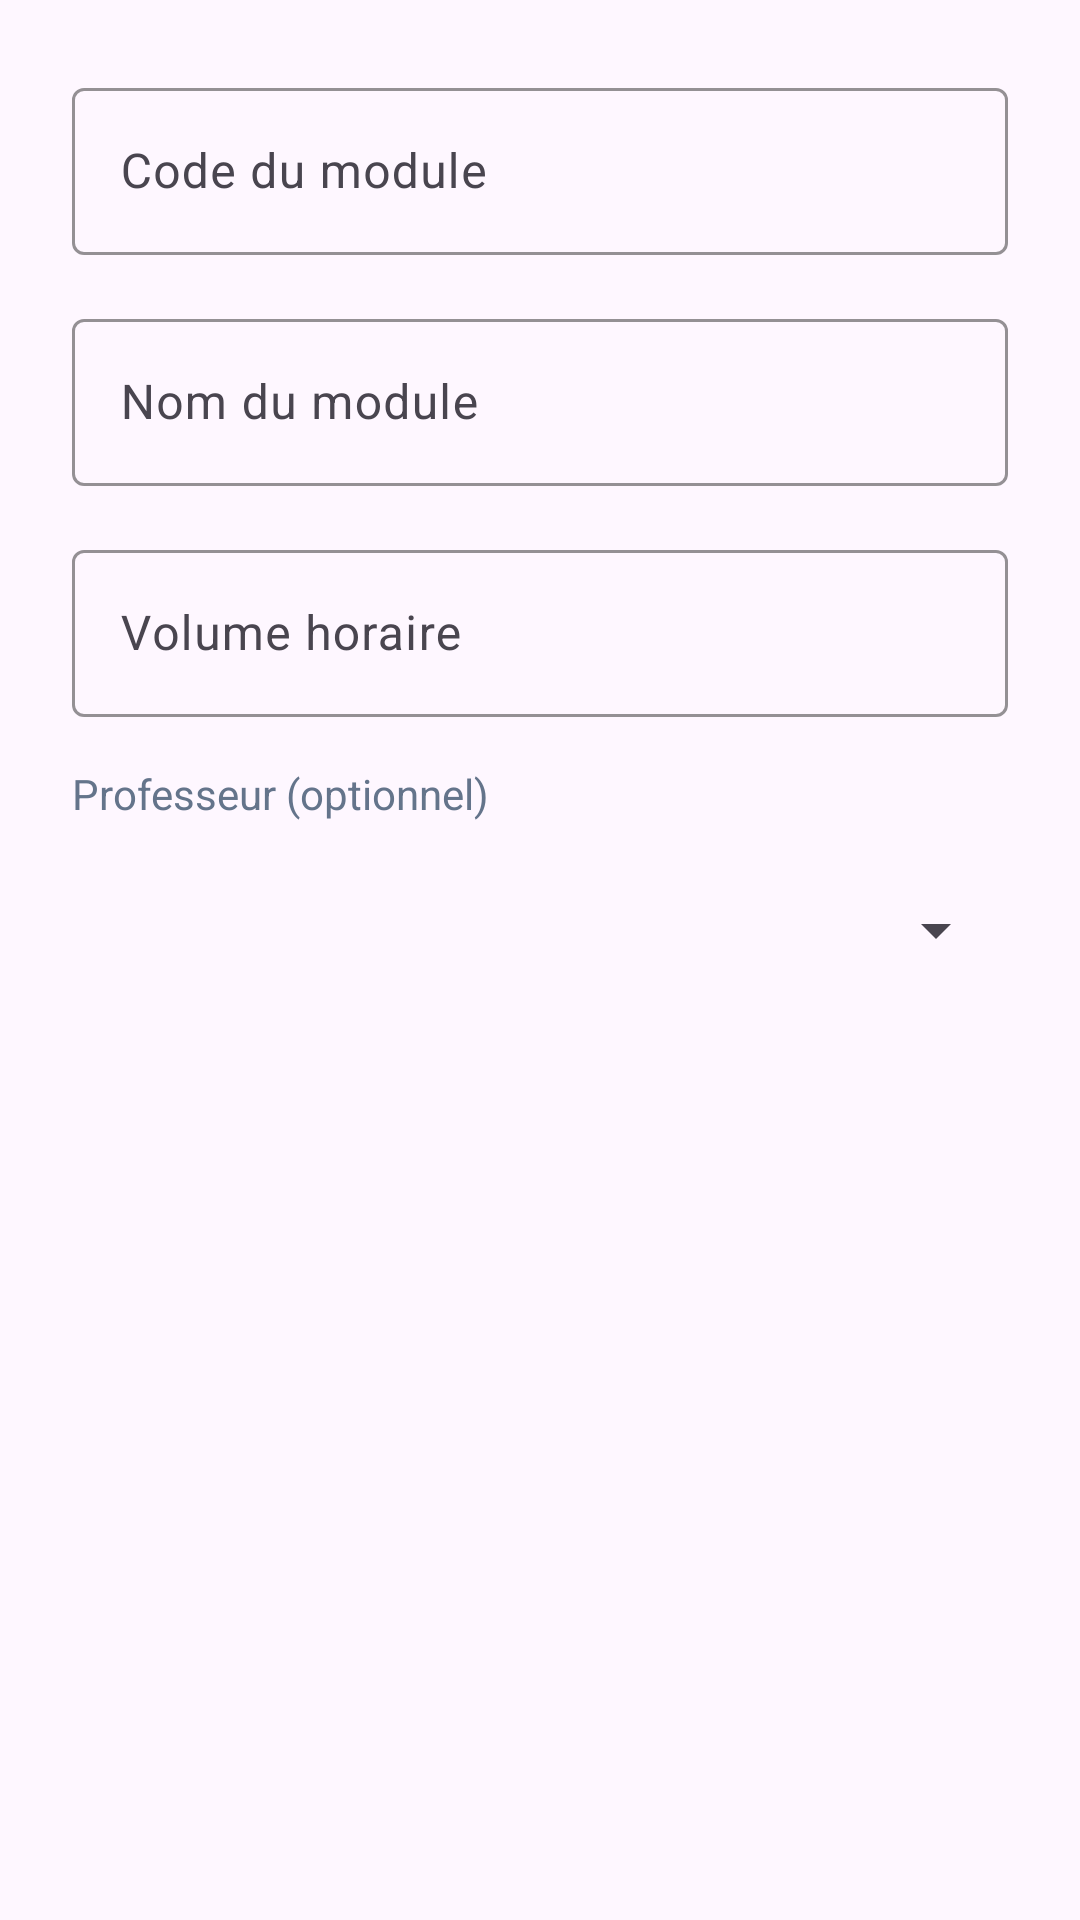

Layout XML and referenced resources for this Android screen:
<!-- AndroidManifest.xml: application theme Theme.GestionbPedagogique -->
<!-- res/layout/dialog_module.xml -->
<?xml version="1.0" encoding="utf-8"?>
<LinearLayout xmlns:android="http://schemas.android.com/apk/res/android"
    xmlns:app="http://schemas.android.com/apk/res-auto"
    android:layout_width="match_parent"
    android:layout_height="wrap_content"
    android:orientation="vertical"
    android:padding="24dp">

    
    <com.google.android.material.textfield.TextInputLayout
        android:id="@+id/code_layout"
        android:layout_width="match_parent"
        android:layout_height="wrap_content"
        android:layout_marginBottom="16dp"
        android:hint="@string/module_code_hint"
        app:boxStrokeColor="@color/primary_blue"
        app:hintTextColor="@color/primary_blue"
        style="@style/Widget.Material3.TextInputLayout.OutlinedBox">

        <com.google.android.material.textfield.TextInputEditText
            android:id="@+id/code_input"
            android:layout_width="match_parent"
            android:layout_height="wrap_content"
            android:inputType="text"
            android:textColor="@color/text_primary" />
    </com.google.android.material.textfield.TextInputLayout>

    
    <com.google.android.material.textfield.TextInputLayout
        android:id="@+id/nom_layout"
        android:layout_width="match_parent"
        android:layout_height="wrap_content"
        android:layout_marginBottom="16dp"
        android:hint="@string/module_nom_hint"
        app:boxStrokeColor="@color/primary_blue"
        app:hintTextColor="@color/primary_blue"
        style="@style/Widget.Material3.TextInputLayout.OutlinedBox">

        <com.google.android.material.textfield.TextInputEditText
            android:id="@+id/nom_input"
            android:layout_width="match_parent"
            android:layout_height="wrap_content"
            android:inputType="text"
            android:textColor="@color/text_primary" />
    </com.google.android.material.textfield.TextInputLayout>

    
    <com.google.android.material.textfield.TextInputLayout
        android:id="@+id/volume_layout"
        android:layout_width="match_parent"
        android:layout_height="wrap_content"
        android:layout_marginBottom="16dp"
        android:hint="@string/module_volume_hint"
        app:boxStrokeColor="@color/primary_blue"
        app:hintTextColor="@color/primary_blue"
        style="@style/Widget.Material3.TextInputLayout.OutlinedBox">

        <com.google.android.material.textfield.TextInputEditText
            android:id="@+id/volume_input"
            android:layout_width="match_parent"
            android:layout_height="wrap_content"
            android:inputType="number"
            android:textColor="@color/text_primary" />
    </com.google.android.material.textfield.TextInputLayout>

    
    <TextView
        android:layout_width="wrap_content"
        android:layout_height="wrap_content"
        android:text="@string/module_professeur_hint"
        android:textSize="14sp"
        android:textColor="@color/text_secondary"
        android:layout_marginBottom="8dp" />

    <Spinner
        android:id="@+id/professeur_spinner"
        android:layout_width="match_parent"
        android:layout_height="56dp" />

</LinearLayout>
<!-- resources referenced by this layout -->
<resources>
  <color name="primary_blue">#2563EB</color>
  <color name="text_primary">#0F172A</color>
  <color name="text_secondary">#64748B</color>
  <string name="module_code_hint">Code du module</string>
  <string name="module_nom_hint">Nom du module</string>
  <string name="module_professeur_hint">Professeur (optionnel)</string>
  <string name="module_volume_hint">Volume horaire</string>
  <style name="Theme.GestionbPedagogique" parent="Base.Theme.GestionbPedagogique" />
  <style name="Base.Theme.GestionbPedagogique" parent="Theme.Material3.DayNight.NoActionBar">
          
          <item name="colorPrimary">@color/primary_blue</item>
          <item name="colorPrimaryVariant">@color/primary_blue_dark</item>
          <item name="colorOnPrimary">@color/white</item>
          <item name="colorSecondary">@color/accent_orange</item>
          <item name="colorOnSecondary">@color/white</item>
          <item name="android:statusBarColor">@android:color/transparent</item>
          <item name="android:navigationBarColor">@android:color/transparent</item>
          <item name="android:windowLightStatusBar">true</item>
          <item name="android:windowLightNavigationBar">true</item>
      </style>
  <color name="primary_blue_dark">#1E40AF</color>
  <color name="white">#FFFFFFFF</color>
  <color name="accent_orange">#F97316</color>
</resources>
